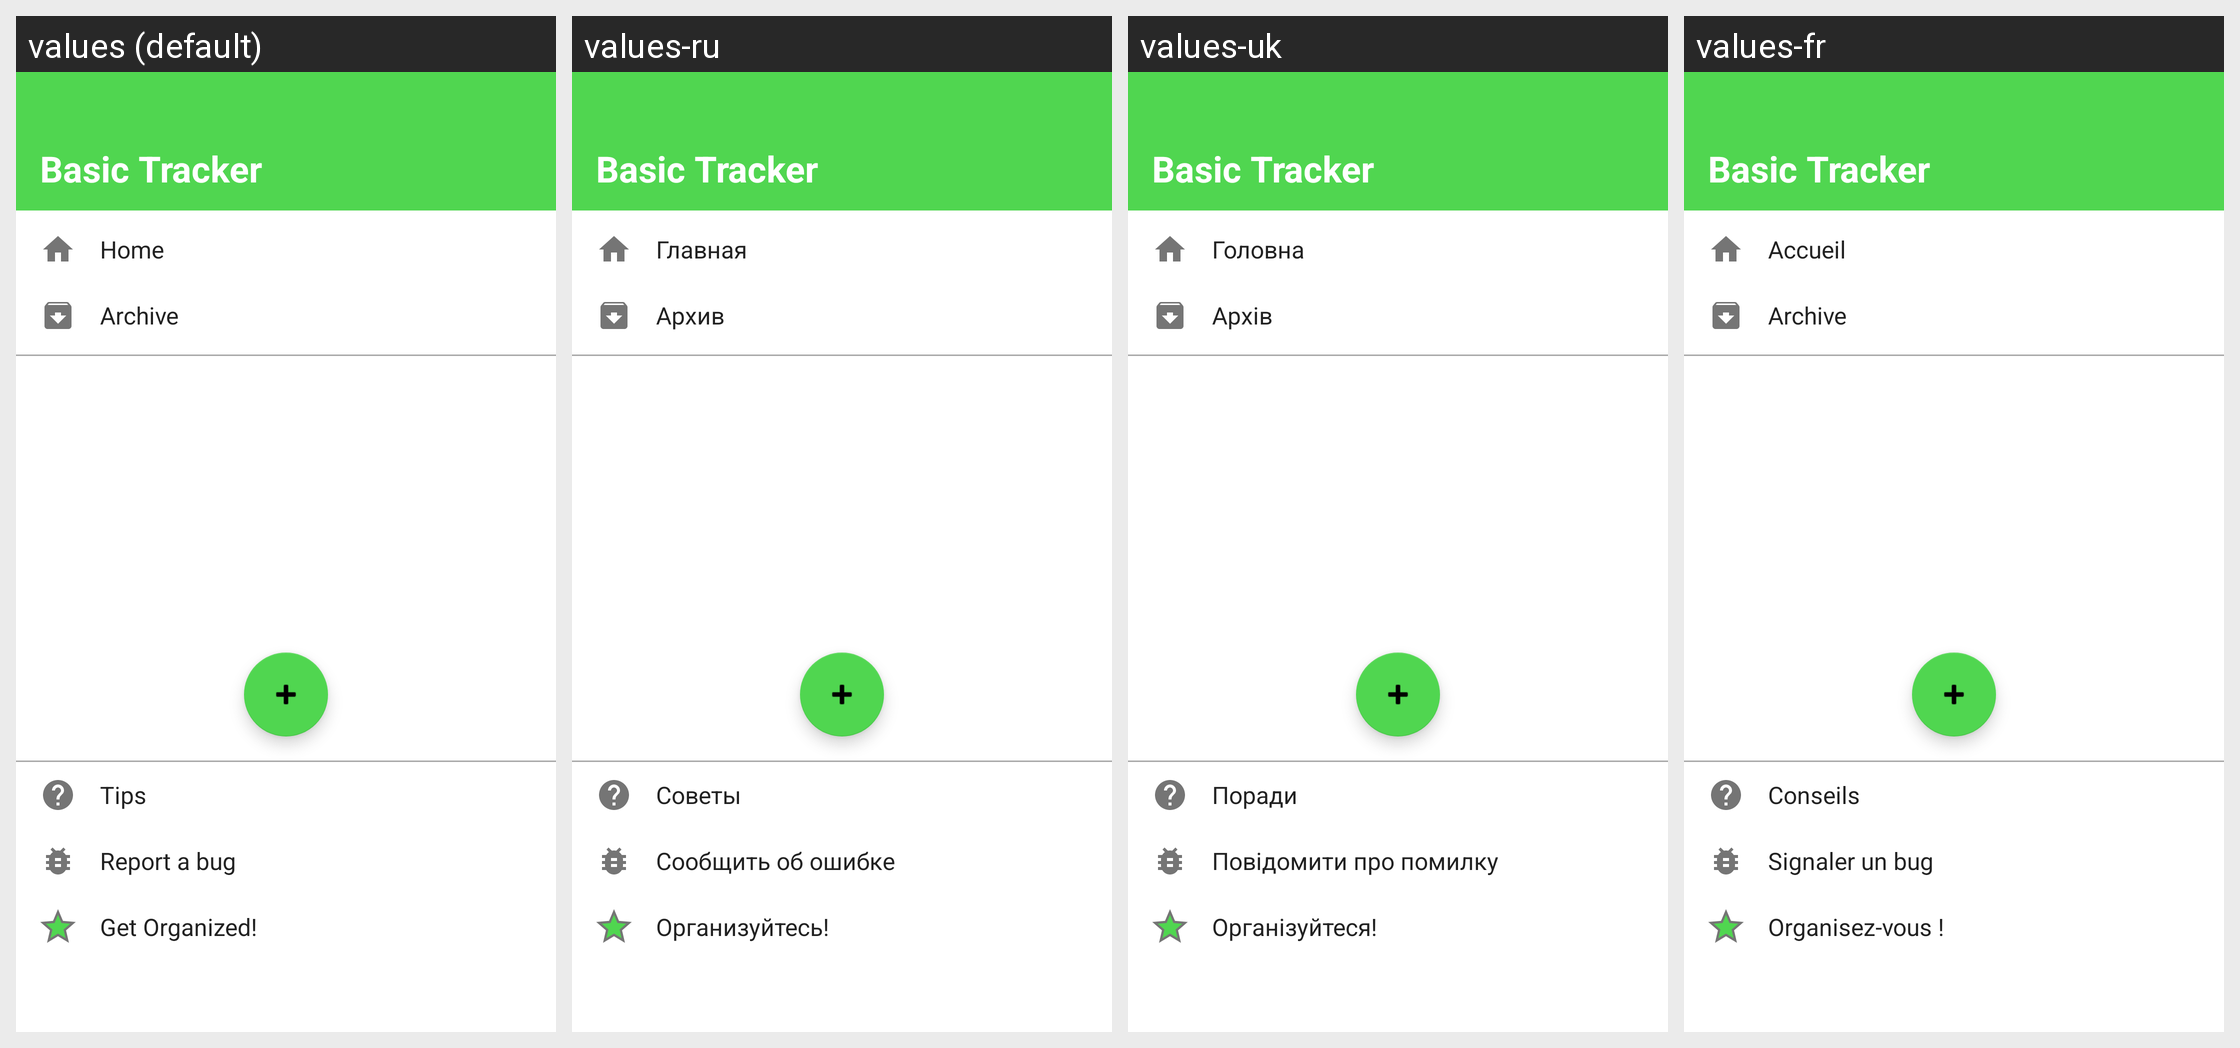

This grid shows one Android layout under several languages. Give, for every string resource on the screen, its name, the default text and each shown locale's text.
Android screen res/layout/drawer_content.xml rendered under 4 locales, left to right: values (default), values-ru, values-uk, values-fr. Device: Nexus 5 (rendered at 1080×1920; each locale shown at half size, 540×960, under a caption strip naming it); theme AppTheme.
Other locales in the repository, not shown: values-da, values-de, values-es, values-it, values-no, values-pt, values-sv.
Strings drawn on this screen, with the default value and each locale's value (text and hints the layout hard-codes, and strings that could not be matched under every locale, appear in the picture but are not listed):

app_name_full
  values: Basic Tracker
  values-ru: Basic Tracker
  values-uk: Basic Tracker
  values-fr: Basic Tracker

home
  values: Home
  values-ru: Главная
  values-uk: Головна
  values-fr: Accueil

archive
  values: Archive
  values-ru: Архив
  values-uk: Архів
  values-fr: Archive

tips
  values: Tips
  values-ru: Советы
  values-uk: Поради
  values-fr: Conseils

report_bug
  values: Report a bug
  values-ru: Сообщить об ошибке
  values-uk: Повідомити про помилку
  values-fr: Signaler un bug

get_organized
  values: Get Organized!
  values-ru: Организуйтесь!
  values-uk: Організуйтеся!
  values-fr: Organisez-vous !
